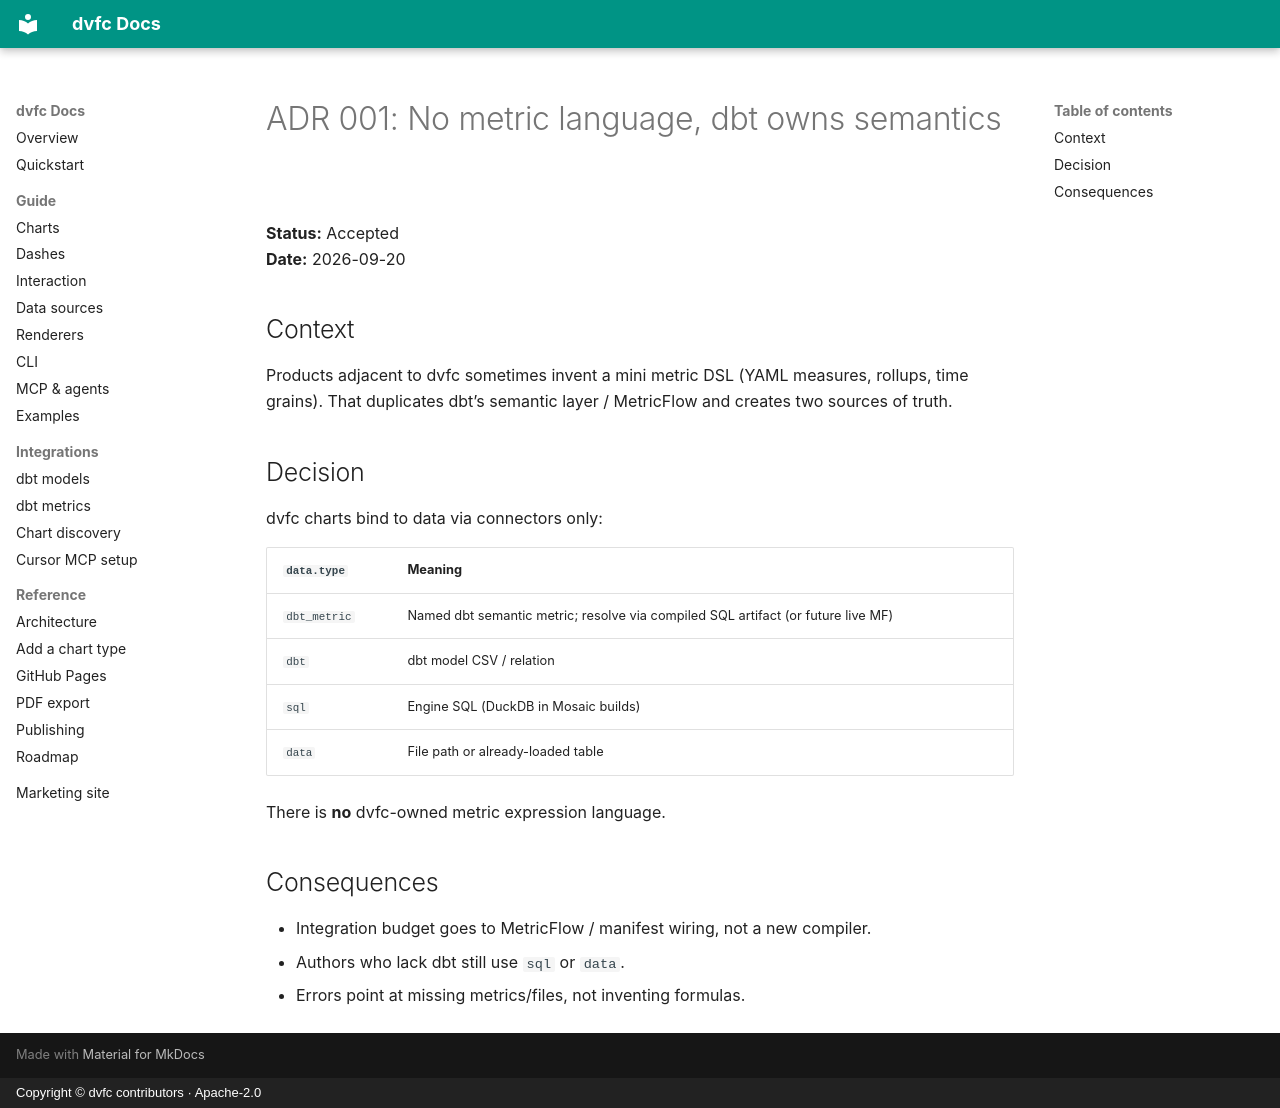

repository: KobaKhit/dvfc · page: adr/001-no-metric-language/index.html · generator: mkdocs · copyright: Copyright © dvfc contributors · Apache-2.0

# ADR 001: No metric language, dbt owns semantics

**Status:** Accepted  
**Date:** 2026-09-20

## Context

Products adjacent to dvfc sometimes invent a mini metric DSL (YAML measures, rollups, time grains). That duplicates dbt’s semantic layer / MetricFlow and creates two sources of truth.

## Decision

dvfc charts bind to data via connectors only:

| `data.type` | Meaning |
|-------------|---------|
| `dbt_metric` | Named dbt semantic metric; resolve via compiled SQL artifact (or future live MF) |
| `dbt` | dbt model CSV / relation |
| `sql` | Engine SQL (DuckDB in Mosaic builds) |
| `data` | File path or already-loaded table |

There is **no** dvfc-owned metric expression language.

## Consequences

- Integration budget goes to MetricFlow / manifest wiring, not a new compiler.
- Authors who lack dbt still use `sql` or `data`.
- Errors point at missing metrics/files, not inventing formulas.
